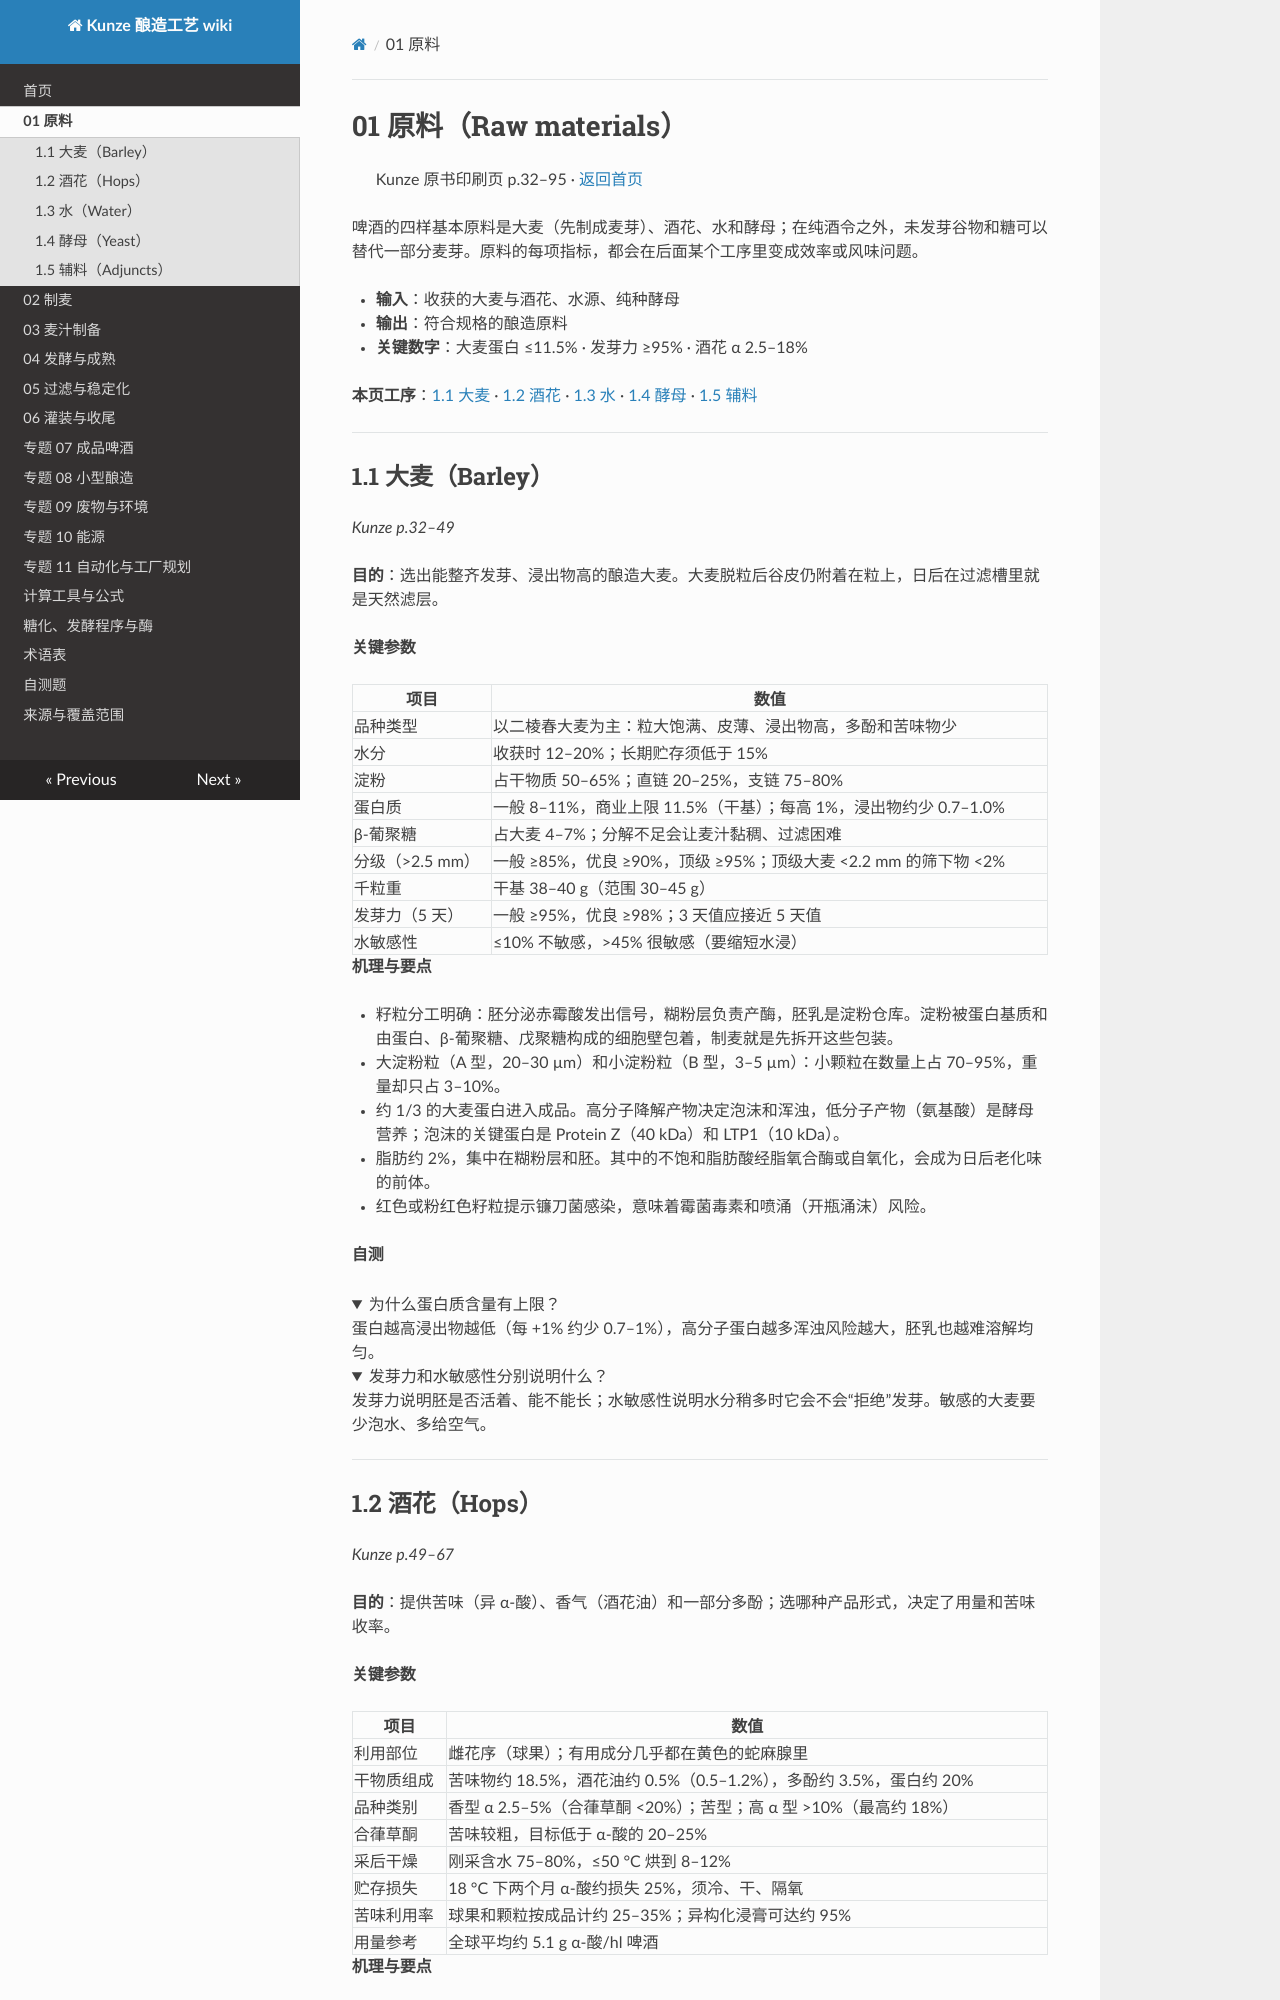

repository: mrgreedcp-spec/kunze-brewing-wiki · page: 01-raw-materials/index.html · generator: mkdocs

# 01 原料（Raw materials）

> Kunze 原书印刷页 p.32–95 · [返回首页](README.md)

啤酒的四样基本原料是大麦（先制成麦芽）、酒花、水和酵母；在纯酒令之外，未发芽谷物和糖可以替代一部分麦芽。原料的每项指标，都会在后面某个工序里变成效率或风味问题。

- **输入**：收获的大麦与酒花、水源、纯种酵母
- **输出**：符合规格的酿造原料
- **关键数字**：大麦蛋白 ≤11.5% · 发芽力 ≥95% · 酒花 α 2.5–18%

**本页工序**：[1.1 大麦](#s1-1) · [1.2 酒花](#s1-2) · [1.3 水](#s1-3) · [1.4 酵母](#s1-4) · [1.5 辅料](#s1-5)

---

<a id="s1-1"></a>

## 1.1 大麦（Barley）

*Kunze p.32–49*

**目的**：选出能整齐发芽、浸出物高的酿造大麦。大麦脱粒后谷皮仍附着在粒上，日后在过滤槽里就是天然滤层。

**关键参数**

| 项目 | 数值 |
| --- | --- |
| 品种类型 | 以二棱春大麦为主：粒大饱满、皮薄、浸出物高，多酚和苦味物少 |
| 水分 | 收获时 12–20%；长期贮存须低于 15% |
| 淀粉 | 占干物质 50–65%；直链 20–25%，支链 75–80% |
| 蛋白质 | 一般 8–11%，商业上限 11.5%（干基）；每高 1%，浸出物约少 0.7–1.0% |
| β-葡聚糖 | 占大麦 4–7%；分解不足会让麦汁黏稠、过滤困难 |
| 分级（&gt;2.5 mm） | 一般 ≥85%，优良 ≥90%，顶级 ≥95%；顶级大麦 &lt;2.2 mm 的筛下物 &lt;2% |
| 千粒重 | 干基 38–40 g（范围 30–45 g） |
| 发芽力（5 天） | 一般 ≥95%，优良 ≥98%；3 天值应接近 5 天值 |
| 水敏感性 | ≤10% 不敏感，&gt;45% 很敏感（要缩短水浸） |

**机理与要点**

- 籽粒分工明确：胚分泌赤霉酸发出信号，糊粉层负责产酶，胚乳是淀粉仓库。淀粉被蛋白基质和由蛋白、β-葡聚糖、戊聚糖构成的细胞壁包着，制麦就是先拆开这些包装。
- 大淀粉粒（A 型，20–30 µm）和小淀粉粒（B 型，3–5 µm）：小颗粒在数量上占 70–95%，重量却只占 3–10%。
- 约 1/3 的大麦蛋白进入成品。高分子降解产物决定泡沫和浑浊，低分子产物（氨基酸）是酵母营养；泡沫的关键蛋白是 Protein Z（40 kDa）和 LTP1（10 kDa）。
- 脂肪约 2%，集中在糊粉层和胚。其中的不饱和脂肪酸经脂氧合酶或自氧化，会成为日后老化味的前体。
- 红色或粉红色籽粒提示镰刀菌感染，意味着霉菌毒素和喷涌（开瓶涌沫）风险。

**自测**

<details><summary>为什么蛋白质含量有上限？</summary>

蛋白越高浸出物越低（每 +1% 约少 0.7–1%），高分子蛋白越多浑浊风险越大，胚乳也越难溶解均匀。

</details>

<details><summary>发芽力和水敏感性分别说明什么？</summary>

发芽力说明胚是否活着、能不能长；水敏感性说明水分稍多时它会不会“拒绝”发芽。敏感的大麦要少泡水、多给空气。

</details>

---

<a id="s1-2"></a>
